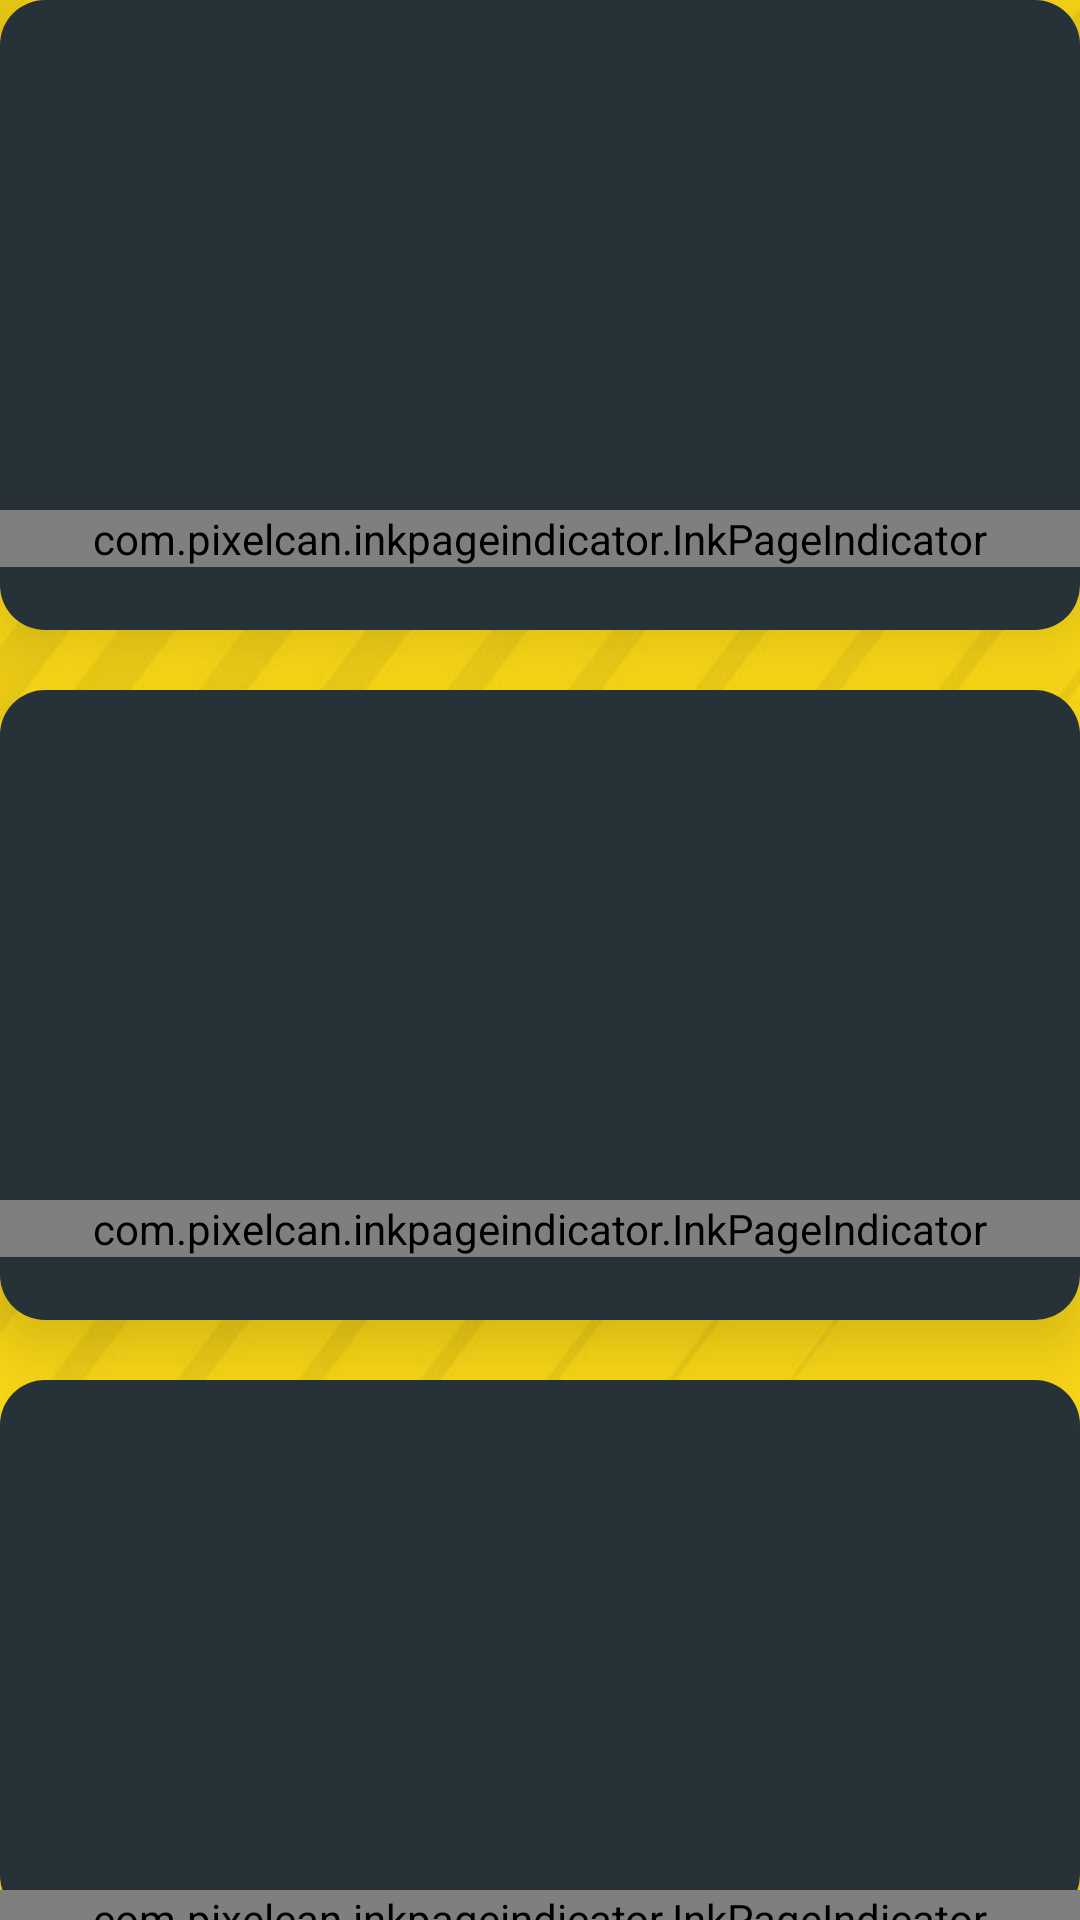

Here is an Android app screen rendered from its layout file. Give the layout XML and the strings, colors and styles it references.
<!-- AndroidManifest.xml: application theme AppTheme -->
<!-- res/layout/mode_activity_two.xml -->
<?xml version="1.0" encoding="utf-8"?>
<LinearLayout xmlns:android="http://schemas.android.com/apk/res/android"
    xmlns:app="http://schemas.android.com/apk/res-auto"
    android:orientation="vertical"
    android:layout_width="match_parent"
    android:layout_height="match_parent"
    android:paddingStart="@dimen/activity_vertical_margin"
    android:paddingEnd="@dimen/activity_vertical_margin"
    android:paddingTop="@dimen/activity_horizontal_margin"
    android:paddingBottom="@dimen/activity_horizontal_margin"
    android:layout_marginTop="50dp"
    android:background="@drawable/fifa_mode"
    >




    <LinearLayout
        android:layout_width="match_parent"
        android:layout_height="match_parent"
        android:orientation="vertical"
        android:paddingStart="@dimen/activity_vertical_margin"
        android:paddingEnd="@dimen/activity_vertical_margin"
        android:paddingTop="@dimen/activity_horizontal_margin"
        android:paddingBottom="@dimen/activity_horizontal_margin"

        >

        <RelativeLayout
            android:layout_width="match_parent"
            android:layout_height="wrap_content"
            android:background="@drawable/border"
            android:elevation="15dp"


            >

            <android.support.v4.view.ViewPager
                android:id="@+id/pager"
                android:layout_width="match_parent"
                android:layout_height="210dp"

                />


            <com.pixelcan.inkpageindicator.InkPageIndicator

                android:id="@+id/indicator"
                android:layout_height="wrap_content"
                android:layout_width="match_parent"
                android:layout_marginTop="170dp"
                app:ipi_dotDiameter="8dp"
                app:ipi_dotGap="8dp"
                app:ipi_animationDuration="320"
                app:ipi_pageIndicatorColor="@android:color/darker_gray"
                app:ipi_currentPageIndicatorColor="@android:color/holo_orange_light"/>

        </RelativeLayout>

        <RelativeLayout
            android:layout_width="match_parent"
            android:layout_height="wrap_content"
            android:background="@drawable/border"
            android:layout_marginTop="20dp"
            android:elevation="15dp"
            >

            <android.support.v4.view.ViewPager
                android:id="@+id/pager2"
                android:layout_width="match_parent"
                android:layout_height="210dp"

                />



            <com.pixelcan.inkpageindicator.InkPageIndicator
                android:id="@+id/indicator2"
                android:layout_height="wrap_content"
                android:layout_width="match_parent"
                android:layout_marginTop="170dp"
                app:ipi_dotDiameter="8dp"
                app:ipi_dotGap="8dp"
                app:ipi_animationDuration="320"
                app:ipi_pageIndicatorColor="@android:color/darker_gray"
                app:ipi_currentPageIndicatorColor="@android:color/holo_orange_light"/>

        </RelativeLayout>

        <RelativeLayout
            android:layout_width="match_parent"
            android:layout_height="wrap_content"
            android:layout_marginTop="20dp"
            android:background="@drawable/border"
            android:elevation="15dp"
            >

            <android.support.v4.view.ViewPager
                android:id="@+id/pager3"
                android:layout_width="match_parent"
                android:layout_height="210dp"

                />



            <com.pixelcan.inkpageindicator.InkPageIndicator
                android:id="@+id/indicator3"
                android:layout_height="wrap_content"
                android:layout_width="match_parent"
                android:layout_marginTop="170dp"
                app:ipi_dotDiameter="8dp"
                app:ipi_dotGap="8dp"
                app:ipi_animationDuration="320"
                app:ipi_pageIndicatorColor="@android:color/darker_gray"
                app:ipi_currentPageIndicatorColor="@android:color/holo_orange_light"/>

        </RelativeLayout>

    </LinearLayout>




</LinearLayout>
<!-- resources referenced by this layout -->
<resources>
  <!-- drawable border (drawable) -->
  <rotate
      xmlns:android="http://schemas.android.com/apk/res/android"
      android:layout_height="match_parent"
      android:layout_width="match_parent"
      android:fromDegrees="0"
      android:pivotX="50%"
      android:pivotY="50%">
  
      <shape
          android:shape="rectangle"
  
          >
  
      <solid android:color="#263238" />
      <corners android:radius="15dp" />
  
  
      </shape>
  
  </rotate>
  <!-- drawable fifa_mode: jpg bitmap (drawable, 36092 bytes) -->
  <style name="AppTheme" parent="Theme.AppCompat.Light.NoActionBar">
          
          <item name="colorPrimary">@color/colorPrimary</item>
          <item name="colorPrimaryDark">@color/colorPrimaryDark</item>
          <item name="colorAccent">@color/colorAccent</item>
      </style>
  <color name="colorPrimary">#3F51B5</color>
  <color name="colorPrimaryDark">#607D8B</color>
  <color name="colorAccent">#FF4081</color>
</resources>
